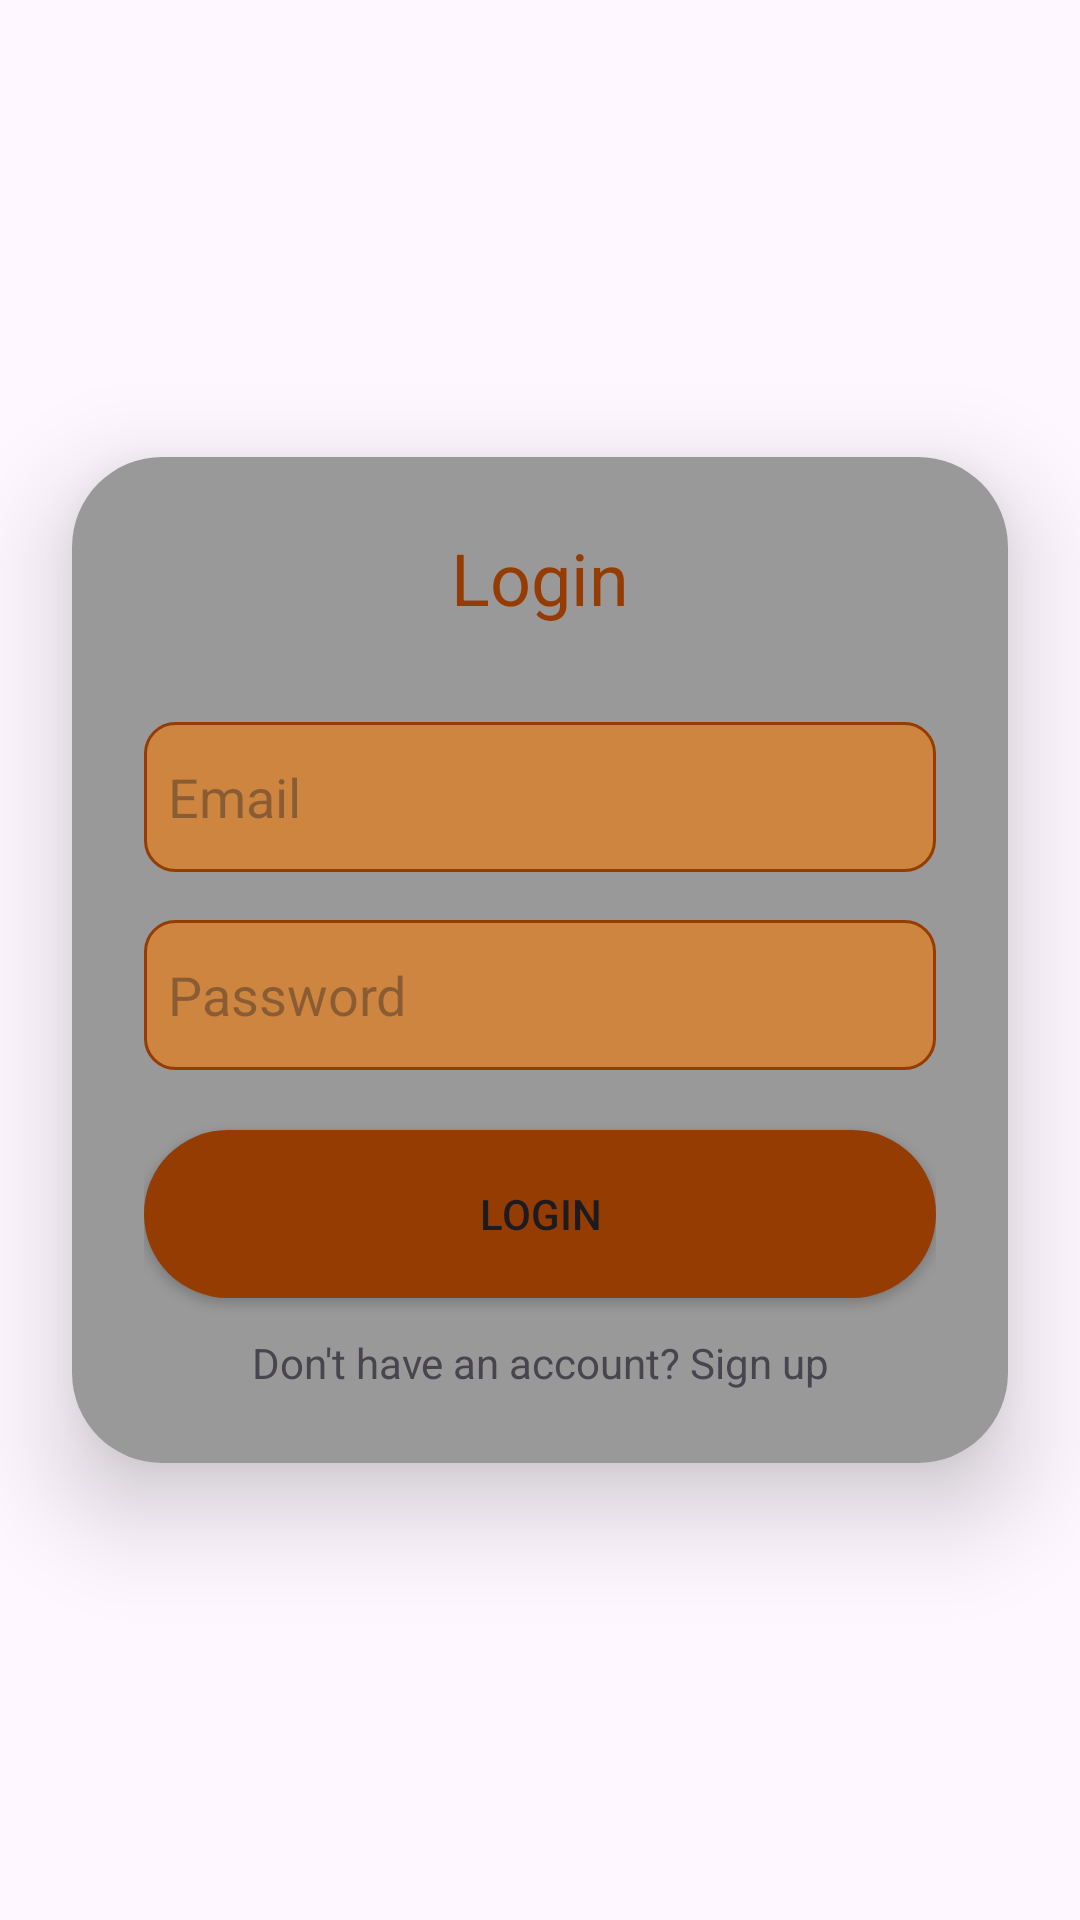

The Android layout XML behind this screen, and the referenced resources:
<!-- AndroidManifest.xml: application theme Theme.Project13 -->
<!-- res/layout/activity_login.xml -->
<?xml version="1.0" encoding="utf-8"?>
<LinearLayout xmlns:android="http://schemas.android.com/apk/res/android"
    xmlns:app="http://schemas.android.com/apk/res-auto"
    xmlns:tools="http://schemas.android.com/tools"
    android:orientation="vertical"
    android:gravity="center"
    android:layout_width="match_parent"
    android:layout_height="match_parent"
    tools:context=".Activity.LoginActivity">

    <androidx.cardview.widget.CardView
        android:layout_width="match_parent"
        android:layout_height="wrap_content"
        android:layout_margin="24dp"
        app:cardCornerRadius="30dp"
        app:cardElevation="20dp">

        <LinearLayout
            android:layout_width="match_parent"
            android:layout_height="wrap_content"
            android:orientation="vertical"
            android:padding="24dp"
            android:background="@drawable/grey_bg">

            <TextView
                android:layout_width="match_parent"
                android:layout_height="wrap_content"
                android:text="Login"
                android:textSize="24sp"
                android:textColor="@color/brown"
                android:gravity="center" />

            <EditText
                android:id="@+id/etEmail"
                android:layout_width="match_parent"
                android:layout_height="50dp"
                android:layout_marginTop="32dp"
                android:hint="Email"
                android:inputType="textEmailAddress"
                android:padding="8dp"
                android:drawableLeft="@drawable/username_logo"
                android:drawablePadding="8dp"
                android:background="@drawable/brown_bg_selected" />

            <EditText
                android:id="@+id/etPassword"
                android:layout_width="match_parent"
                android:layout_height="50dp"
                android:layout_marginTop="16dp"
                android:hint="Password"
                android:inputType="textPassword"
                android:padding="8dp"
                android:drawableLeft="@drawable/password_logo"
                android:drawablePadding="8dp"
                android:background="@drawable/brown_bg_selected" />

            <androidx.appcompat.widget.AppCompatButton
                android:id="@+id/btnLogin"
                android:layout_width="match_parent"
                android:layout_height="56dp"
                android:layout_marginTop="20dp"
                android:text="Login"
                android:background="@drawable/brown_bg" />

            <TextView
                android:id="@+id/tvHavSignup"
                android:layout_width="match_parent"
                android:layout_height="wrap_content"
                android:layout_marginTop="12dp"
                android:gravity="center"
                android:text="Don't have an account? Sign up" />

        </LinearLayout>

    </androidx.cardview.widget.CardView>

</LinearLayout>
<!-- resources referenced by this layout -->
<resources>
  <color name="brown">#943C02</color>
  <!-- drawable brown_bg (drawable) -->
  <?xml version="1.0" encoding="utf-8"?>
  <selector xmlns:android="http://schemas.android.com/apk/res/android">
  <item>
      <shape android:shape="rectangle">
          <solid android:color="@color/brown"/>
              <corners android:radius="100dp"/>
      </shape>
  </item>
  </selector>
  <!-- drawable brown_bg_selected (drawable) -->
  <?xml version="1.0" encoding="utf-8"?>
  <selector xmlns:android="http://schemas.android.com/apk/res/android">
  <item>
      <shape android:shape="rectangle">
          <solid android:color="@color/lightbrown"/>
          <corners android:radius="10dp"/>
          <stroke android:width="1dp" android:color="@color/brown"/>
      </shape>
  </item>
  </selector>
  <!-- drawable grey_bg (drawable) -->
  <?xml version="1.0" encoding="utf-8"?>
  <selector xmlns:android="http://schemas.android.com/apk/res/android">
  <item>
      <shape android:shape="rectangle">
          <corners android:radius="5dp"/>
          <solid android:color="@color/grey"/>
      </shape>
  </item>
  </selector>
  <style name="Theme.Project13" parent="Base.Theme.Project13" />
  <color name="lightbrown">#CD853F</color>
  <color name="grey">#FF999999</color>
  <style name="Base.Theme.Project13" parent="Theme.Material3.DayNight.NoActionBar">
          
          
      </style>
</resources>
